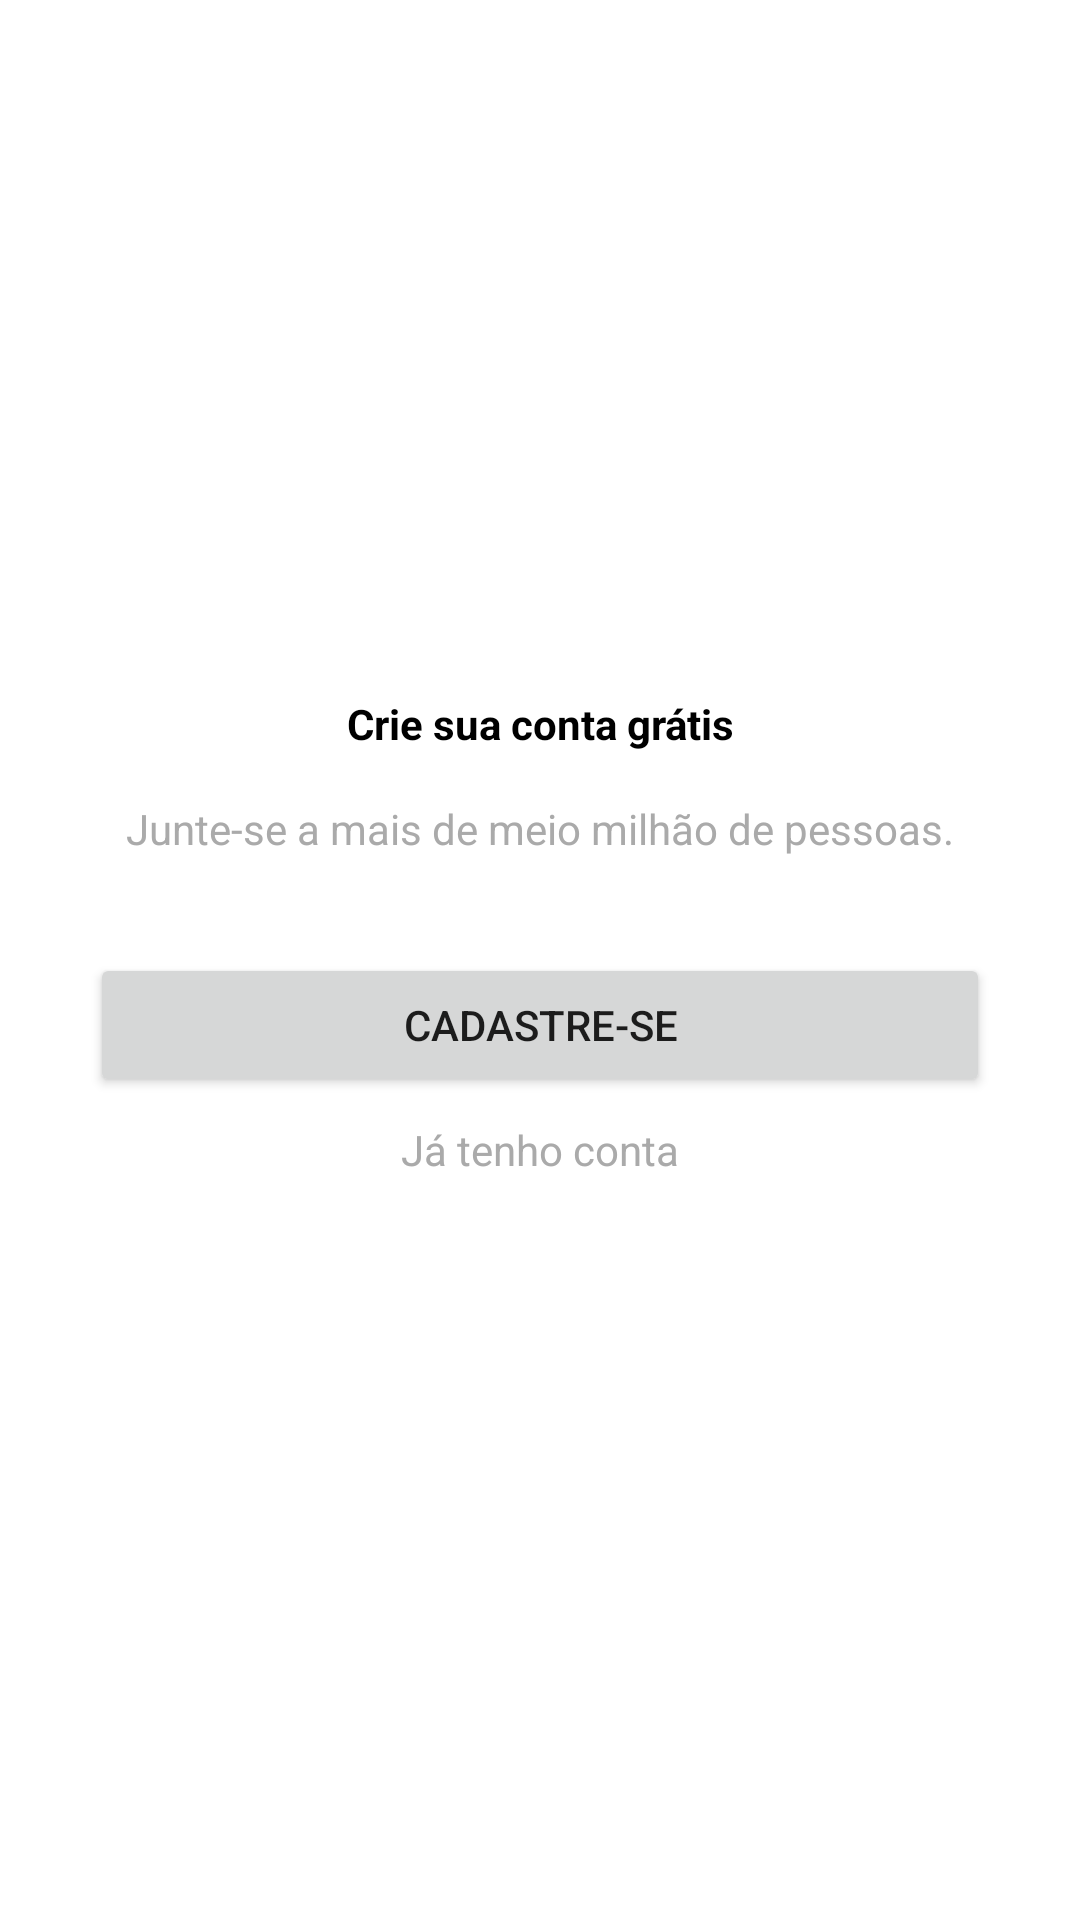

Android layout source for this screen:
<!-- AndroidManifest.xml: application theme Theme.Organize -->
<!-- res/layout/slide_intro.xml -->
<?xml version="1.0" encoding="utf-8"?>
<androidx.constraintlayout.widget.ConstraintLayout xmlns:android="http://schemas.android.com/apk/res/android"
    xmlns:app="http://schemas.android.com/apk/res-auto"
    xmlns:tools="http://schemas.android.com/tools"
    android:layout_width="match_parent"
    android:layout_height="match_parent">

    <TextView
        android:id="@+id/textView3"
        android:layout_width="wrap_content"
        android:layout_height="wrap_content"
        android:layout_marginBottom="16dp"
        android:text="Crie sua conta grátis"
        android:textAlignment="center"
        android:textColor="@android:color/black"
        android:textStyle="bold"
        app:layout_constraintBottom_toTopOf="@+id/textView4"
        app:layout_constraintEnd_toEndOf="parent"
        app:layout_constraintHorizontal_bias="0.5"
        app:layout_constraintStart_toStartOf="parent"
        app:layout_constraintTop_toTopOf="parent"
        app:layout_constraintVertical_chainStyle="packed" />

    <TextView
        android:id="@+id/textView4"
        android:layout_width="wrap_content"
        android:layout_height="wrap_content"
        android:layout_marginBottom="24dp"
        android:text="Junte-se a mais de meio milhão de pessoas."
        android:textAlignment="center"
        android:textColor="@android:color/darker_gray"
        app:layout_constraintBottom_toTopOf="@+id/button"
        app:layout_constraintEnd_toEndOf="parent"
        app:layout_constraintHorizontal_bias="0.5"
        app:layout_constraintStart_toStartOf="parent"
        app:layout_constraintTop_toBottomOf="@+id/textView3" />

    <Button
        android:id="@+id/button"
        android:layout_width="300dp"
        android:layout_height="wrap_content"
        android:layout_marginTop="8dp"
        android:layout_marginBottom="8dp"
        android:onClick="onCadastrar"
        android:text="CADASTRE-SE"
        app:layout_constraintBottom_toTopOf="@+id/textView5"
        app:layout_constraintEnd_toEndOf="parent"
        app:layout_constraintHorizontal_bias="0.5"
        app:layout_constraintStart_toStartOf="parent"
        app:layout_constraintTop_toBottomOf="@+id/textView4" />

    <TextView
        android:id="@+id/textView5"
        android:layout_width="wrap_content"
        android:layout_height="wrap_content"
        android:layout_marginBottom="16dp"
        android:onClick="onEntrar"
        android:text="Já tenho conta"
        android:textAlignment="center"
        android:textColor="@android:color/darker_gray"
        app:layout_constraintBottom_toBottomOf="parent"
        app:layout_constraintEnd_toEndOf="parent"
        app:layout_constraintHorizontal_bias="0.5"
        app:layout_constraintStart_toStartOf="parent"
        app:layout_constraintTop_toBottomOf="@+id/button" />
</androidx.constraintlayout.widget.ConstraintLayout>
<!-- resources referenced by this layout -->
<resources>
  <style name="Theme.Organize" parent="Theme.MaterialComponents.Light.DarkActionBar">
          
          <item name="colorPrimary">@color/colorPrimary</item>
          <item name="colorPrimaryVariant">@color/colorPrimaryDark</item>
          <item name="colorOnPrimary">@color/white</item>
          
          <item name="colorSecondary">@color/colorAccent</item>
          <item name="colorSecondaryVariant">@color/teal_700</item>
          <item name="colorOnSecondary">@color/colorPrimaryDark</item>
          
          <item name="android:statusBarColor" tools:targetApi="l">?attr/colorPrimaryVariant</item>
          
          <item name="android:colorBackground">@color/white</item>
          <item name="android:windowBackground">@color/white</item>
      </style>
  <color name="colorPrimary">#01C7D2</color>
  <color name="colorPrimaryDark">#00B2BC</color>
  <color name="white">#FFFFFFFF</color>
  <color name="colorAccent">#FF706A</color>
  <color name="teal_700">#FF018786</color>
</resources>
